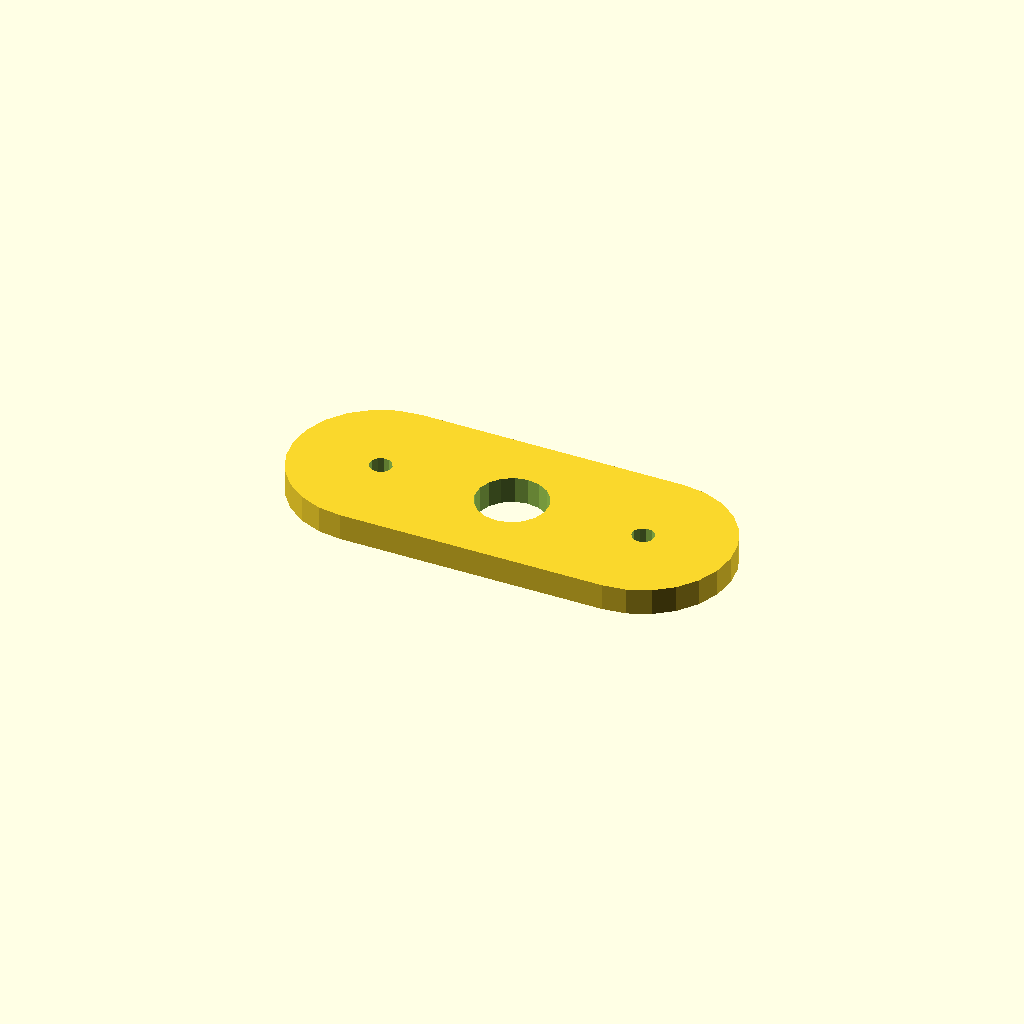
Cell 1 — every parameter at its default value.
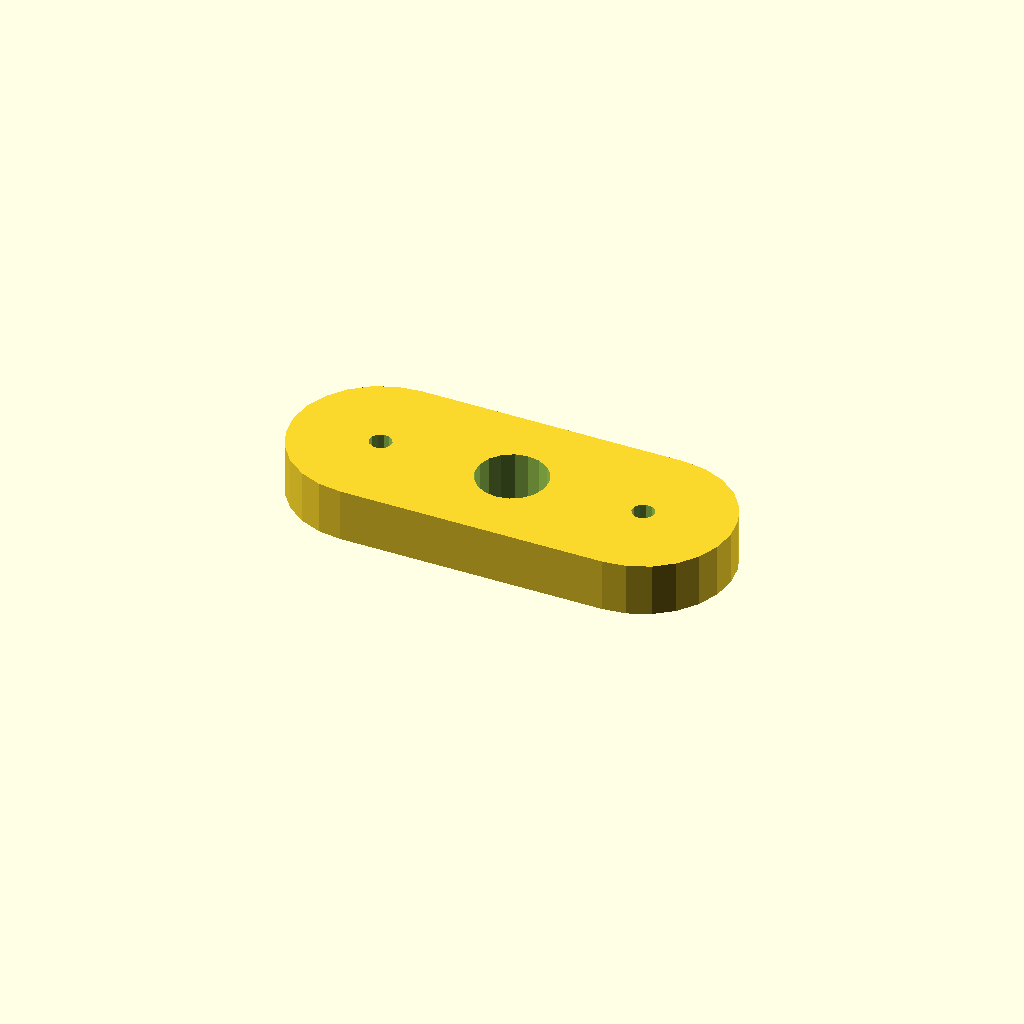
Cell 2 — plate_t set to 12, the other parameters unchanged.
One fixed orthographic camera (rotation 55°, 0°, 25°; colour scheme Cornfield) for every cell.
OpenSCAD source file optional_data/data/sketch4/spacerplates/part_0187.scad:
$fn = 32;

// ----------------------------------------------------------------------
// Spacer plate: obround span 60, caps R20
// ----------------------------------------------------------------------

// --- parameters (mm) ---
bore_r = 8;               // centre bore radius
bolt_r = 2.5;             // bolt hole radius
plate_t = 6;              // plate thickness, Z (extrusion height)
span = 60;                // obround span
cap_r = 20;               // cap radius

profile = [[20, 40], [14.824, 39.319], [10, 37.321], [5.858, 34.142], [2.679, 30], [0.681, 25.176], [0, 20], [0.681, 14.824], [2.679, 10], [5.858, 5.858], [10, 2.679], [14.824, 0.681], [20, 0], [80, 0], [85.176, 0.681], [90, 2.679], [94.142, 5.858], [97.321, 10], [99.319, 14.824], [100, 20], [99.319, 25.176], [97.321, 30], [94.142, 34.142], [90, 37.321], [85.176, 39.319], [80, 40]];  // primary outline, 26 points, counter clockwise
void_1 = [[57.853, 21.526], [56.857, 24.12], [55.035, 26.217], [52.605, 27.564], [49.86, 27.999], [47.133, 27.469], [44.752, 26.038], [43.003, 23.878], [42.098, 21.251], [42.147, 18.474], [43.143, 15.88], [44.965, 13.783], [47.395, 12.436], [50.14, 12.001], [52.867, 12.531], [55.248, 13.962], [56.997, 16.122], [57.902, 18.749]];  // centre bore, 18 points
void_2 = [[22.454, 20.477], [21.887, 21.64], [20.814, 22.364], [19.523, 22.454], [18.36, 21.887], [17.636, 20.814], [17.546, 19.523], [18.113, 18.36], [19.186, 17.636], [20.477, 17.546], [21.64, 18.113], [22.364, 19.186]];  // end hole, 12 points
void_3 = [[82.454, 20.477], [81.887, 21.64], [80.814, 22.364], [79.523, 22.454], [78.36, 21.887], [77.636, 20.814], [77.546, 19.523], [78.113, 18.36], [79.186, 17.636], [80.477, 17.546], [81.64, 18.113], [82.364, 19.186]];  // end hole, 12 points

// --- the one profile operation ---
difference() {
  linear_extrude(height = plate_t) polygon(points = profile);
  translate([0, 0, -1])
    linear_extrude(height = plate_t + 2) polygon(points = void_1);
  translate([0, 0, -1])
    linear_extrude(height = plate_t + 2) polygon(points = void_2);
  translate([0, 0, -1])
    linear_extrude(height = plate_t + 2) polygon(points = void_3);
}
Customizer parameters (derived from the source; name, type, default, range or options):
bore_r: number, default 8
bolt_r: number, default 2.5
plate_t: number, default 6
span: number, default 60
cap_r: number, default 20
